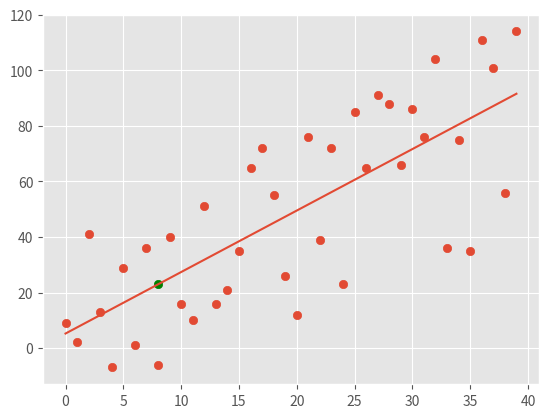

This chart was generated by the following Python code:
from statistics import mean
import numpy as np
import matplotlib.pyplot as plt
from matplotlib import style
import random

style.use('ggplot')

xs = np.array([1,2,3,4,5,6], dtype=np.float64)
ys = np.array([5,6,3,4,8,7], dtype=np.float64)

def create_dataset(hm, variance, step=2, correlation=False):
    val = 1
    ys = []
    for i in range(hm):
        y = val + random.randrange(-variance, variance)
        ys.append(y)
        if correlation and correlation == 'pos':
            val+=step
        elif correlation and correlation == 'neg':
            val-=step
    xs = [i for i in range(len(ys))]
    return np.array(xs, dtype=np.float64), np.array(ys, dtype=np.float64)

def best_fit_slope_and_intercept(xs,ys):
    m = ( ( (mean(xs)*mean(ys)) - mean(xs*ys) ) /
          (mean(xs)*mean(xs) - mean(xs*xs)) )
    b = mean(ys) - m*mean(xs)
    return m, b

def squared_error(ys_orig, ys_line):
    return sum((ys_line-ys_orig)**2)

def coefficient_of_determination(ys_orig,ys_line):
    y_mean_line = [mean(ys_orig) for y in ys_orig]
    squared_error_regr = squared_error(ys_orig, ys_line)
    squared_error_y_mean = squared_error(ys_orig, y_mean_line)
    return 1 - (squared_error_regr/squared_error_y_mean)

xs, ys = create_dataset(40, 40, 2, correlation='pos')

m, b = best_fit_slope_and_intercept(xs,ys)

regression_line = [(m*x)+b for x in xs]

predict_x = 8
predict_y = (m*predict_x)+b

r_squared = coefficient_of_determination(ys,regression_line)
print(r_squared)

plt.scatter(xs,ys)
plt.scatter(predict_x,predict_y,color='g')
plt.plot(xs,regression_line)
plt.show()
